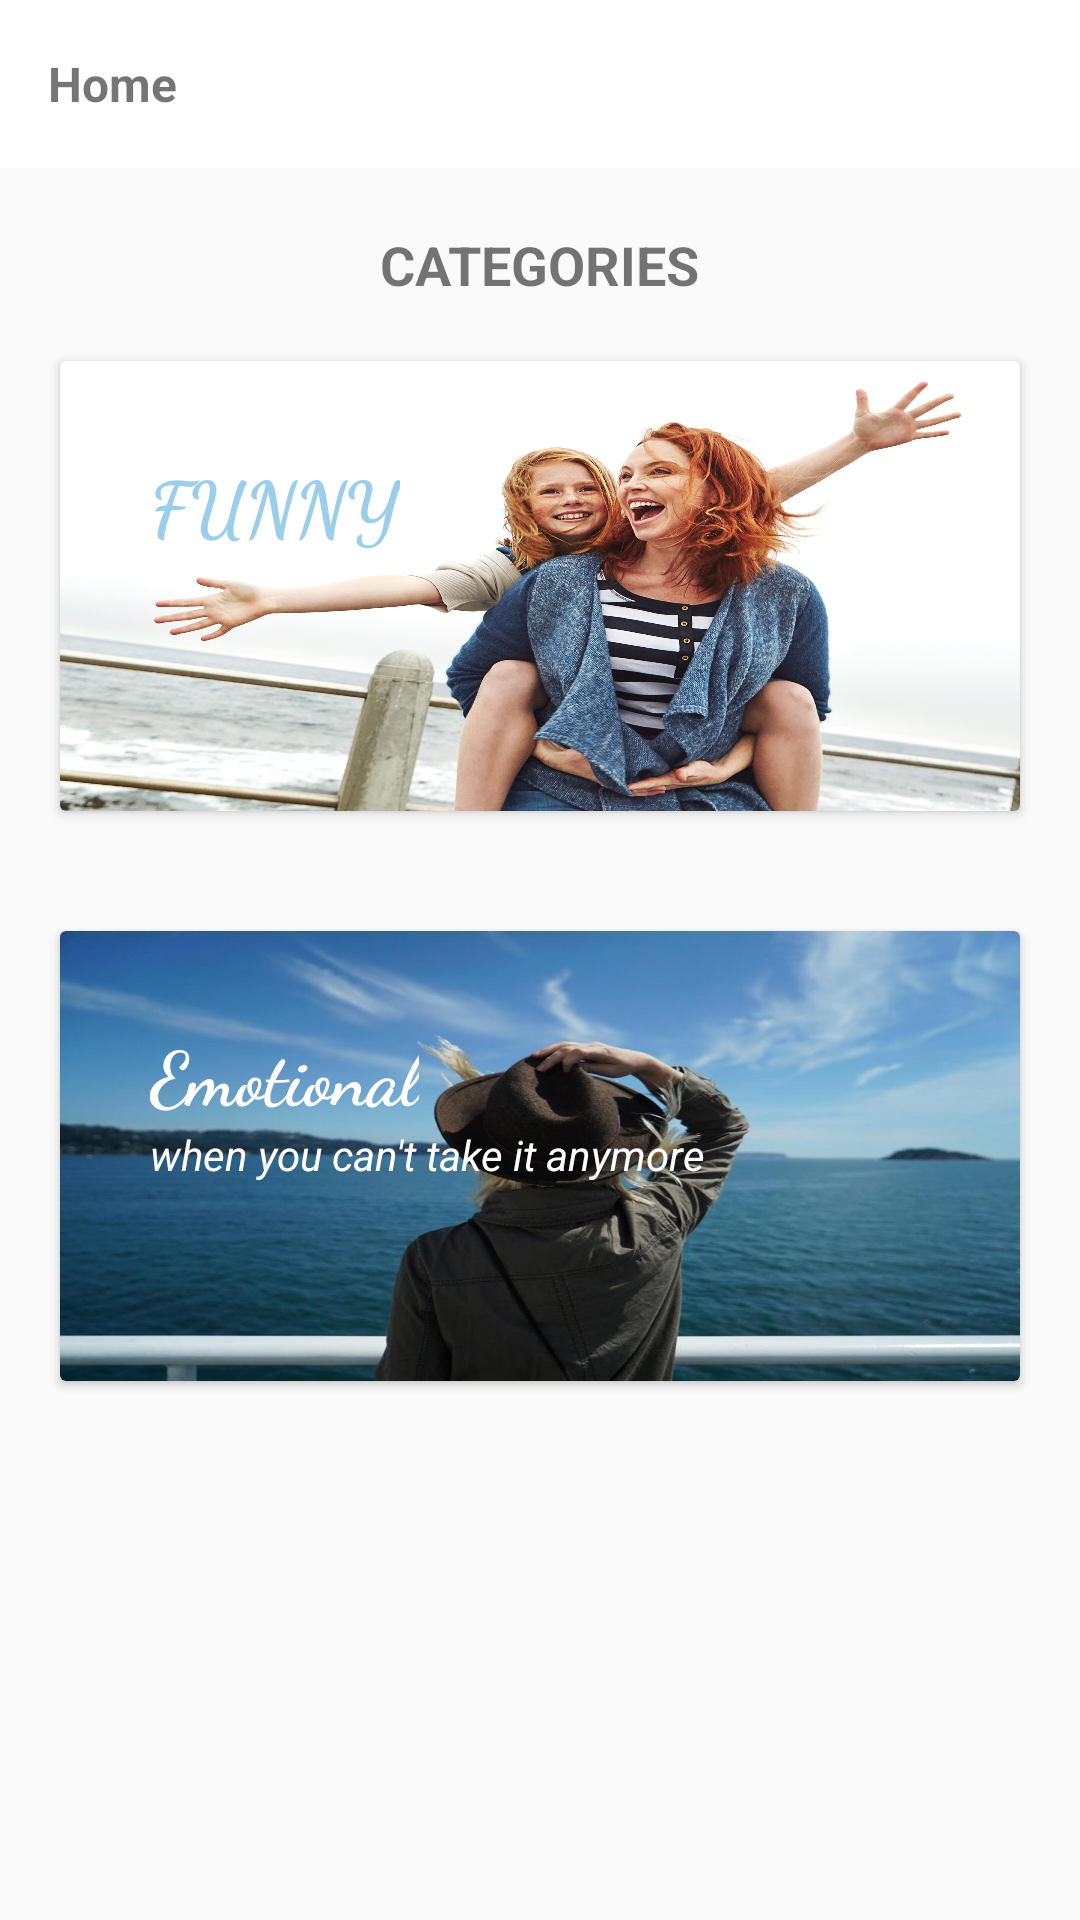

Produce the Android XML layout that renders to this screen, including the resource entries it uses.
<!-- AndroidManifest.xml: application theme AppTheme -->
<!-- res/layout/fragment_home.xml -->
<?xml version="1.0" encoding="utf-8"?>
<LinearLayout xmlns:android="http://schemas.android.com/apk/res/android"
    xmlns:tools="http://schemas.android.com/tools"
    android:layout_width="match_parent"
    android:orientation="vertical"
    android:layout_height="match_parent"
    tools:context=".Home">
    <include layout="@layout/toolbar"/>

    <ScrollView
        android:layout_marginTop="20sp"
        android:layout_width="match_parent"
        android:layout_height="match_parent">

        <LinearLayout
            android:orientation="vertical"
            android:layout_width="match_parent"
            android:layout_height="wrap_content">
            <TextView
                android:text="CATEGORIES"
                android:textSize="18sp"
                android:layout_gravity="center"
                android:textStyle="bold"
                android:layout_width="wrap_content"
                android:layout_height="wrap_content"/>
            <androidx.cardview.widget.CardView
                android:id="@+id/card1"
                android:layout_margin="20sp"
                android:layout_width="match_parent"
                android:layout_height="150dp">
                <RelativeLayout
                    android:background="@drawable/funny"
                    android:layout_width="match_parent"
                    android:layout_height="match_parent">
                    <TextView
                        android:text="@string/funny"
                        android:textColor="@color/cornflower"
                        android:textSize="25sp"
                        android:textStyle="bold"
                        android:fontFamily="cursive"
                        android:layout_marginStart="30sp"
                        android:layout_marginTop="30sp"
                        android:layout_width="wrap_content"
                        android:layout_height="wrap_content"
                        android:layout_marginLeft="30sp" />

                </RelativeLayout>
            </androidx.cardview.widget.CardView>
            <androidx.cardview.widget.CardView
                android:id="@+id/card2"
                android:layout_margin="20sp"
                android:layout_width="match_parent"
                android:layout_height="150dp">
                <RelativeLayout
                    android:background="@drawable/emotional"
                    android:layout_width="match_parent"
                    android:layout_height="match_parent">
                    <TextView
                        android:id="@+id/t1"
                        android:text="Emotional"
                        android:textColor="@color/white"
                        android:textSize="25sp"
                        android:textStyle="bold"
                        android:fontFamily="cursive"
                        android:layout_marginStart="30sp"
                        android:layout_marginTop="30sp"
                        android:layout_width="wrap_content"
                        android:layout_height="wrap_content"
                        android:layout_marginLeft="30sp" />
                    <TextView
                        android:id="@+id/t2"
                        android:layout_marginStart="30sp"
                        android:textStyle="italic"
                        android:textColor="@color/white"
                        android:text="when you can't take it anymore"
                        android:layout_below="@+id/t1"
                        android:layout_width="wrap_content"
                        android:layout_height="wrap_content"
                        android:layout_marginLeft="30sp" />

                </RelativeLayout>
            </androidx.cardview.widget.CardView>

        </LinearLayout>
    </ScrollView>



</LinearLayout>
<!-- res/layout/toolbar.xml (included above) -->
<?xml version="1.0" encoding="utf-8"?>
<com.google.android.material.appbar.AppBarLayout xmlns:android="http://schemas.android.com/apk/res/android"
    android:layout_width="match_parent"
    android:layout_height="wrap_content"
    android:fitsSystemWindows="true"
    android:background="@color/white"
    xmlns:app="http://schemas.android.com/apk/res-auto">

    <androidx.appcompat.widget.Toolbar
        android:id="@+id/toolbar"
        android:layout_width="match_parent"
        android:background="@color/white"
        android:layout_height="?attr/actionBarSize"
        app:layout_scrollFlags="scroll|enterAlways">

        <TextView
            android:id="@+id/loc_toolbar_TV"
            android:layout_width="wrap_content"
            android:layout_height="wrap_content"
            android:drawablePadding="5dp"
            android:textSize="16sp"
            android:text="Home"
            android:textStyle="bold" />
    </androidx.appcompat.widget.Toolbar>

</com.google.android.material.appbar.AppBarLayout>
<!-- resources referenced by this layout -->
<resources>
  <color name="cornflower">#9aceeb</color>
  <color name="white">#ffff</color>
  <!-- drawable emotional: jpg bitmap (drawable, 67604 bytes) -->
  <!-- drawable funny: jpg bitmap (drawable, 398198 bytes) -->
  <string name="funny">FUNNY</string>
  <style name="AppTheme" parent="Theme.AppCompat.Light.NoActionBar">
          
          <item name="colorPrimary">@color/colorPrimary</item>
          <item name="colorPrimaryDark">@color/c1</item>
          <item name="colorAccent">@color/colorAccent</item>
      </style>
  <color name="colorPrimary">#6200EE</color>
  <color name="c1">#8a2be2</color>
  <color name="colorAccent">#03DAC5</color>
</resources>
